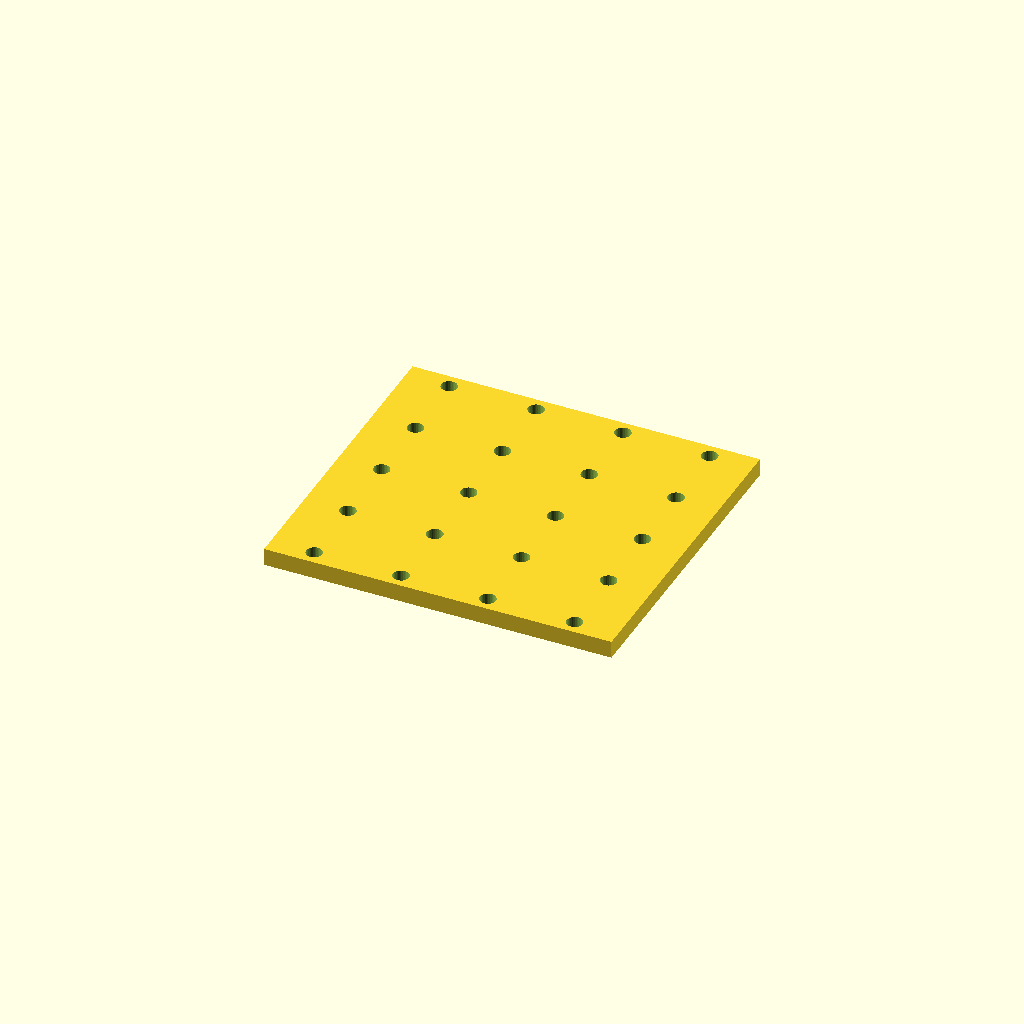
Cell 1: the model at its default parameters.
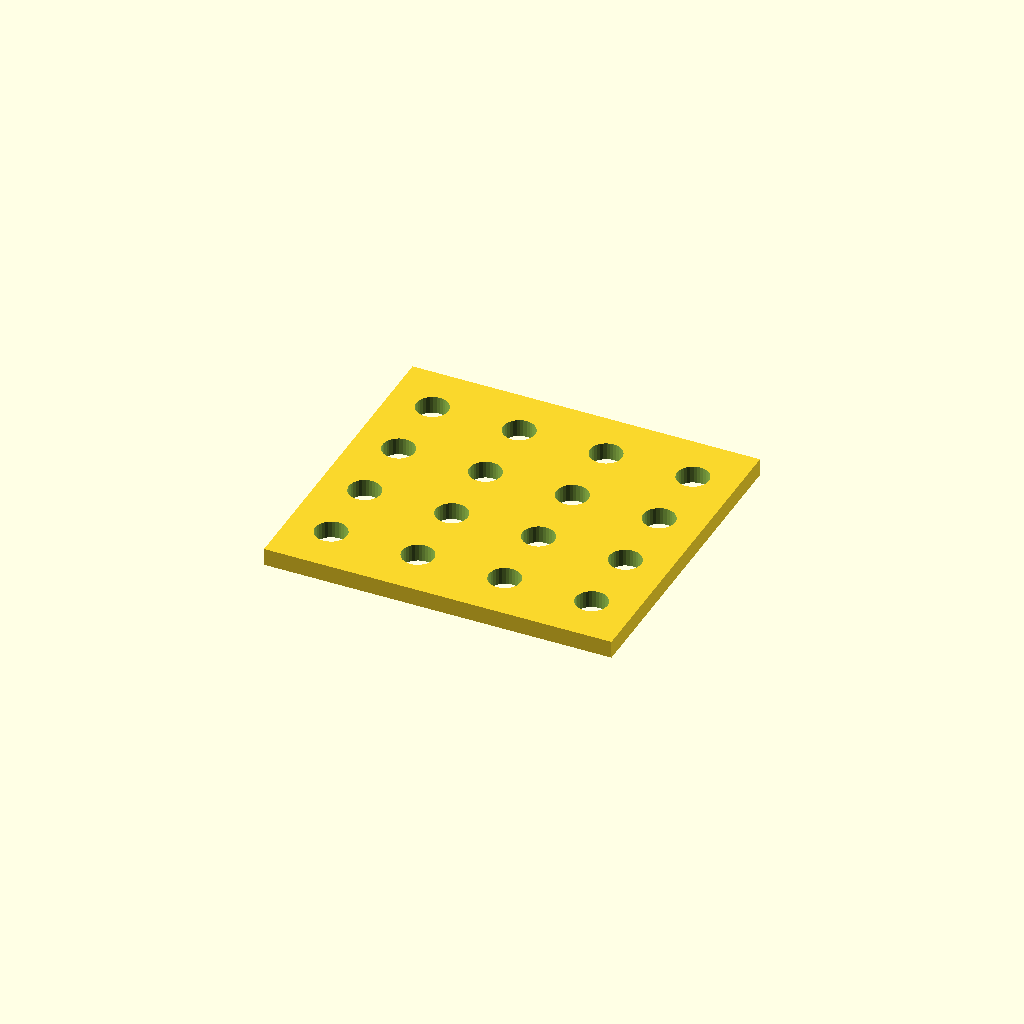
Cell 2: hole_d = 11 (everything else at default).
All cells are drawn from one camera (rotation 55°, 0°, 25°, orthographic, colour scheme Cornfield), so only the parameter changes between them.
The OpenSCAD source (optional_data/data/place1/perfpanels/part_0109.scad):
$fn = 32;

// ----------------------------------------------------------------------
// Perforated panel 120 x 110 x 6
// 5 x 4 Ø5.5 holes, grid layout
// ----------------------------------------------------------------------

// --- parameters (mm) ---
panel = [120, 110, 6];  // overall size (x, y, z)
hole_d = 5.5;           // hole diameter
pitch_x = 30;           // hole pitch along X
pitch_y = 25;           // hole pitch along Y

// --- derived feature positions (mm) ---
margin = hole_d / 2 + 2;            // = 4.75   clearance from the panel edge
cols = floor((panel[0] - 2 * margin) / pitch_x) + 1;  // = 4   how many columns fit in X
rows = floor((panel[1] - 2 * margin) / pitch_y) + 1;  // = 5   how many rows fit in Y
span_x = (cols - 1) * pitch_x + 0;  // = 90   width of the field
span_y = (rows - 1) * pitch_y;      // = 100   height of the field
origin_x = -span_x / 2;             // = -45   X of the first hole
origin_y = -span_y / 2;             // = -50   Y of the first row
holes = rows * cols;                // = 20   holes in total
feature_centers = [
  [origin_x + 0 * pitch_x, origin_y + 0 * pitch_y],
  [origin_x + 1 * pitch_x, origin_y + 0 * pitch_y],
  [origin_x + 2 * pitch_x, origin_y + 0 * pitch_y],
  [origin_x + 3 * pitch_x, origin_y + 0 * pitch_y],
  [origin_x + 0 * pitch_x, origin_y + 1 * pitch_y],
  [origin_x + 1 * pitch_x, origin_y + 1 * pitch_y],
  [origin_x + 2 * pitch_x, origin_y + 1 * pitch_y],
  [origin_x + 3 * pitch_x, origin_y + 1 * pitch_y],
  [origin_x + 0 * pitch_x, origin_y + 2 * pitch_y],
  [origin_x + 1 * pitch_x, origin_y + 2 * pitch_y],
  [origin_x + 2 * pitch_x, origin_y + 2 * pitch_y],
  [origin_x + 3 * pitch_x, origin_y + 2 * pitch_y],
  [origin_x + 0 * pitch_x, origin_y + 3 * pitch_y],
  [origin_x + 1 * pitch_x, origin_y + 3 * pitch_y],
  [origin_x + 2 * pitch_x, origin_y + 3 * pitch_y],
  [origin_x + 3 * pitch_x, origin_y + 3 * pitch_y],
  [origin_x + 0 * pitch_x, origin_y + 4 * pitch_y],
  [origin_x + 1 * pitch_x, origin_y + 4 * pitch_y],
  [origin_x + 2 * pitch_x, origin_y + 4 * pitch_y],
  [origin_x + 3 * pitch_x, origin_y + 4 * pitch_y]
];   // hole centres, used verbatim by the cutter loop

// panel outline, every hole through
difference() {
  cube(panel, center = true);
  for (centre = feature_centers)
    translate([centre[0], centre[1], 0])
      cylinder(d = hole_d, h = panel[2] + 2, center = true);
}
Customizer parameters (derived from the source; name, type, default, range or options):
panel: vector, default [120, 110, 6]
hole_d: number, default 5.5
pitch_x: number, default 30
pitch_y: number, default 25
